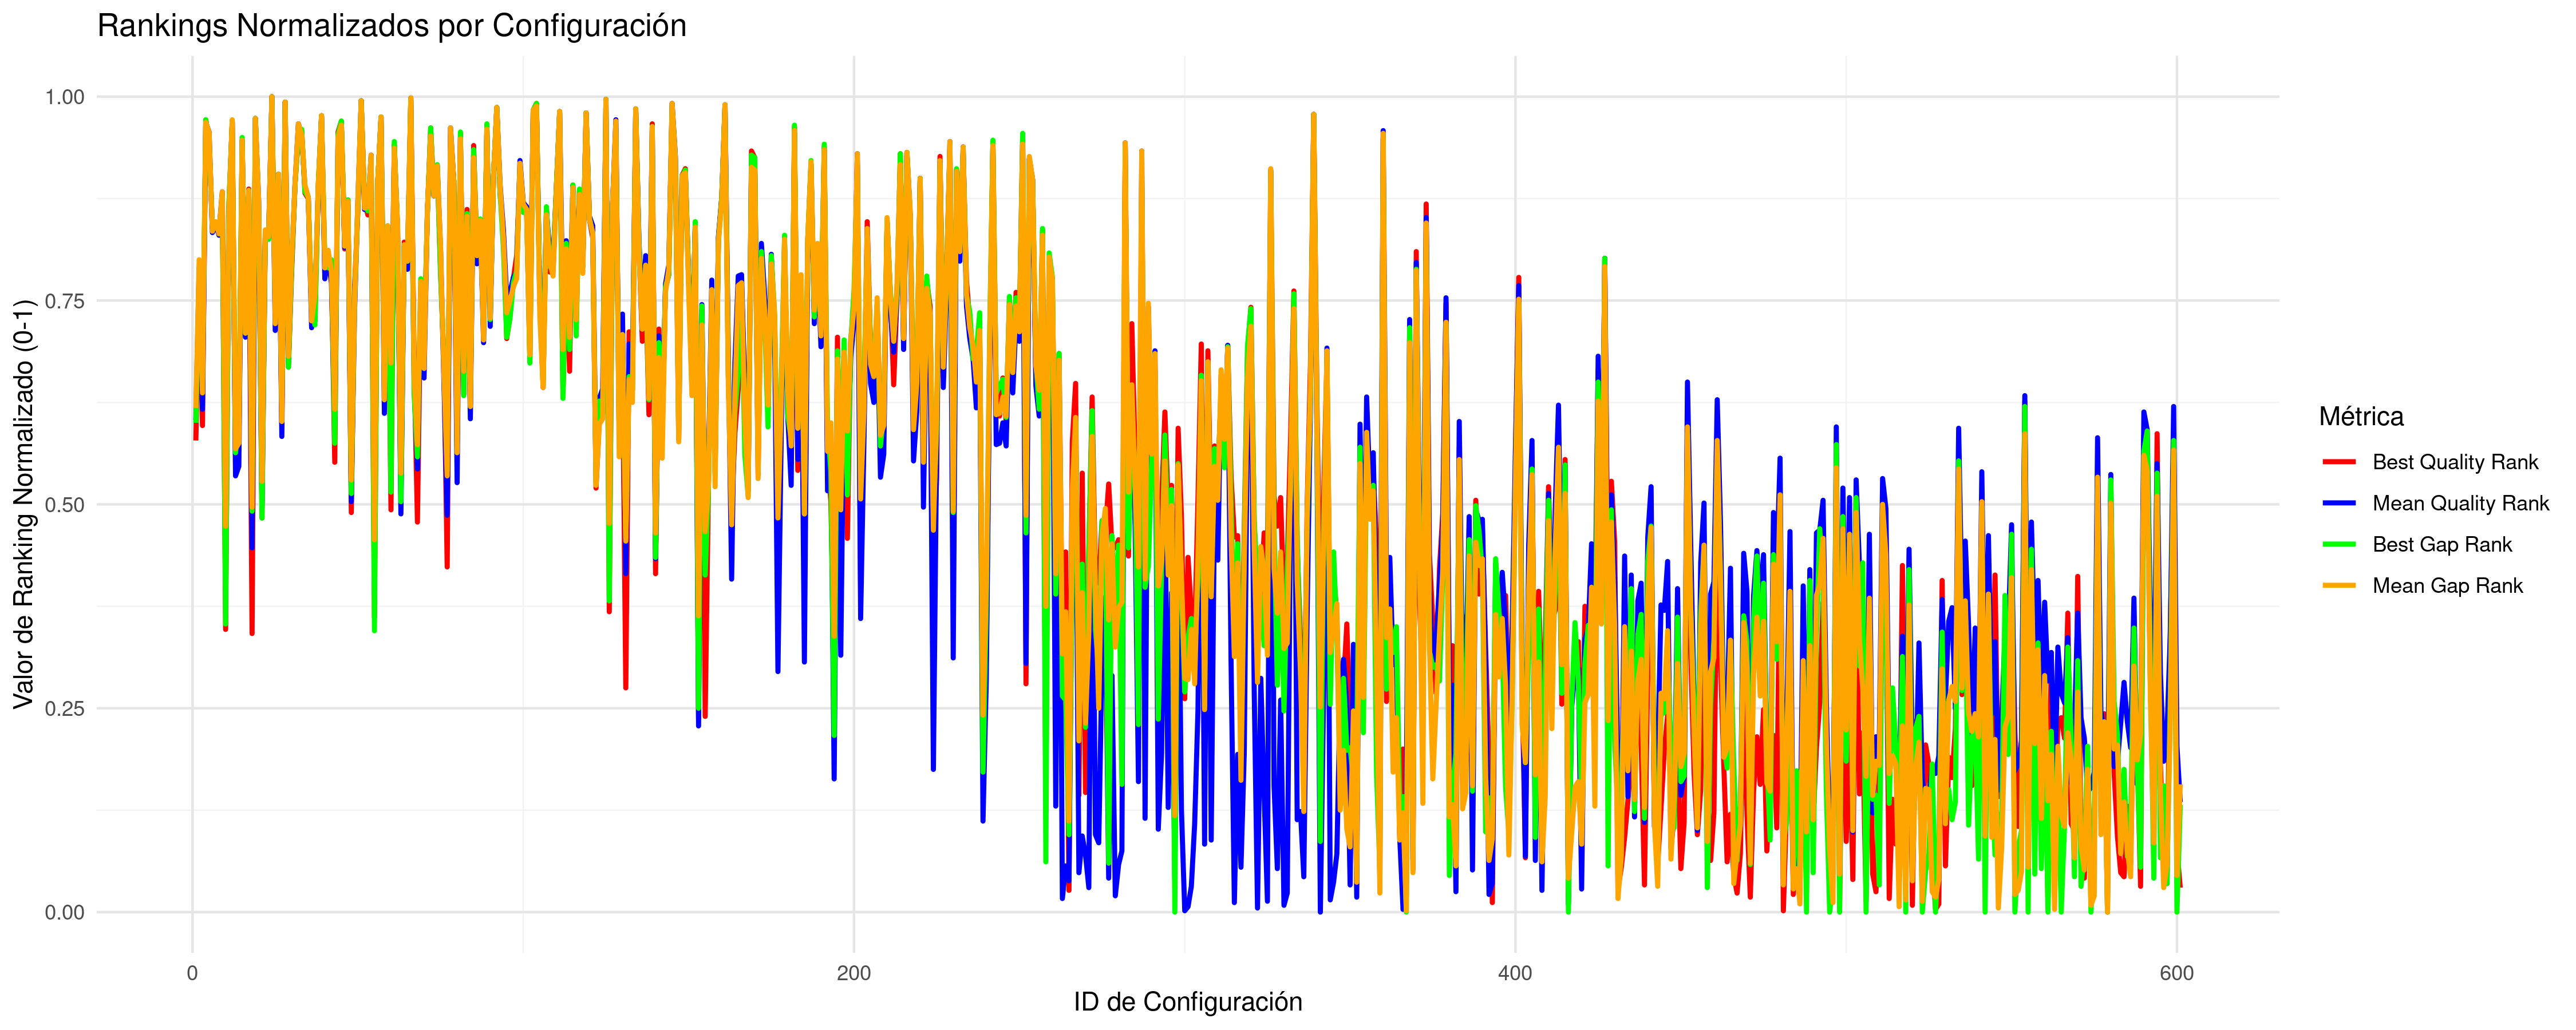

Values plotted in this chart, from the file beside it:
CONFIG_ID; B; M; INSTANCES; BR; MR; BNR; MNR; BG; MG; BRG; MRG; BNRG; MNRG
1; 32576332; 32788010; 5; 162; 233; 0.4927; 0.5666; 0.8727; 1.199; 162; 233; 0.4927; 0.5666
2; 32939259; 33217179; 5; 216; 308.2; 0.6784; 0.7476; 1.889; 2.523; 216; 308.2; 0.6784; 0.7476
3; 32618343; 32810421; 5; 146; 246.4; 0.4983; 0.5908; 1.067; 1.269; 146; 246.4; 0.4983; 0.5908
4; 39576435; 39890265; 5; 286; 395.8; 0.9487; 0.9611; 22.36; 23.12; 286; 395.8; 0.9487; 0.9611
5; 38145664; 39203420; 5; 282; 386.6; 0.9009; 0.9398; 17.99; 21; 282; 386.6; 0.9009; 0.9398
6; 33277571; 33418343; 5; 225; 329.4; 0.7698; 0.7968; 3.043; 3.145; 225; 329.4; 0.7698; 0.7968
7; 33330438; 33481873; 5; 235; 333.8; 0.793; 0.8093; 3.1; 3.341; 235; 333.8; 0.793; 0.8093
8; 33253837; 33392481; 5; 233; 326.4; 0.7744; 0.7913; 2.726; 3.066; 233; 326.4; 0.7744; 0.7913
9; 33757332; 33888334; 5; 248; 353; 0.8392; 0.8553; 4.156; 4.597; 248; 353; 0.8392; 0.8553
10; 32418224; 32644070; 10; 116; 157; 0.3048; 0.5373; 0.3467; 0.6322; 116; 157; 0.3048; 0.5373
11; 33482740; 33614140; 5; 239; 341.6; 0.8179; 0.8276; 3.669; 3.749; 239; 341.6; 0.8179; 0.8276
12; 39321635; 39964594; 5; 283; 395.2; 0.9457; 0.9595; 21.6; 23.34; 283; 395.2; 0.9457; 0.9595
13; 32530991; 32719661; 5; 153; 216.6; 0.4718; 0.5265; 0.7323; 0.9887; 153; 216.6; 0.4718; 0.5265
14; 32573524; 32727451; 5; 142; 220.2; 0.4471; 0.5323; 0.8576; 1.012; 142; 220.2; 0.4471; 0.5323
15; 38159100; 38858769; 5; 269; 386.2; 0.921; 0.9353; 18.28; 19.94; 269; 386.2; 0.921; 0.9353
16; 32777303; 32938862; 5; 193; 269.4; 0.5793; 0.654; 1.365; 1.665; 193; 269.4; 0.5793; 0.654
17; 33767492; 33901903; 5; 249; 354; 0.8414; 0.8581; 4.283; 4.638; 249; 354; 0.8414; 0.8581
18; 32415575; 32642254; 8; 111; 183.5; 0.378; 0.5782; 0.4787; 0.6866; 111; 183.5; 0.378; 0.5782
19; 39931567; 40067342; 5; 285; 396.4; 0.9513; 0.9623; 23.22; 23.67; 285; 396.4; 0.9513; 0.9623
20; 33395193; 33798452; 5; 232; 350.2; 0.7938; 0.8454; 3.515; 4.318; 232; 350.2; 0.7938; 0.8454
21; 32484498; 32677488; 8; 130; 187.4; 0.2885; 0.5995; 0.4828; 0.7952; 130; 187.4; 0.2885; 0.5995
22; 33203387; 33421892; 5; 237; 329.6; 0.7766; 0.8007; 2.814; 3.156; 237; 329.6; 0.7766; 0.8007
23; 33186705; 33379801; 5; 227; 324.8; 0.7555; 0.7872; 2.655; 3.026; 227; 324.8; 0.7555; 0.7872
24; 73449244; 74941755; 5; 292; 412.2; 1; 1; 127.4; 131.3; 292; 412.2; 1; 1
25; 32841633; 32964031; 5; 196; 276.2; 0.63; 0.6696; 1.532; 1.743; 196; 276.2; 0.63; 0.6696
26; 34424526; 34625480; 5; 256; 366.4; 0.8763; 0.888; 6.455; 6.871; 256; 366.4; 0.8763; 0.888
27; 32620037; 32765359; 5; 158; 228.8; 0.5; 0.5547; 0.9752; 1.13; 158; 228.8; 0.5; 0.5547
28; 51196417; 52180512; 5; 289; 408.4; 0.9897; 0.9906; 58.32; 61.05; 289; 408.4; 0.9897; 0.9906
29; 32723960; 32883026; 5; 179; 258.2; 0.5308; 0.625; 1.224; 1.493; 179; 258.2; 0.5308; 0.625
30; 33007594; 33244441; 5; 222; 311.4; 0.7203; 0.7561; 2.208; 2.608; 222; 311.4; 0.7203; 0.7561
31; 33925976; 34067473; 5; 250; 360.6; 0.8557; 0.8734; 4.758; 5.149; 250; 360.6; 0.8557; 0.8734
32; 38332768; 39823204; 5; 284; 393; 0.9311; 0.9551; 18.7; 22.91; 284; 393; 0.9311; 0.9551
33; 38545742; 39088098; 5; 274; 388.2; 0.9321; 0.9411; 19.48; 20.64; 274; 388.2; 0.9321; 0.9411
34; 33725407; 33983933; 5; 252; 357.4; 0.837; 0.8671; 4.321; 4.89; 252; 357.4; 0.837; 0.8671
35; 33634814; 33853037; 5; 244; 351.4; 0.8351; 0.8511; 4.013; 4.487; 244; 351.4; 0.8351; 0.8511
36; 32840335; 32969920; 5; 191; 278.4; 0.6529; 0.6734; 1.57; 1.761; 191; 278.4; 0.6529; 0.6734
37; 32807381; 33049898; 5; 203; 291.4; 0.681; 0.705; 1.455; 2.008; 203; 291.4; 0.681; 0.705
38; 33780591; 33922114; 5; 246; 355.4; 0.8419; 0.861; 4.608; 4.7; 246; 355.4; 0.8419; 0.861
39; 40603531; 41020523; 5; 287; 400.2; 0.9641; 0.9715; 25.86; 26.61; 287; 400.2; 0.9641; 0.9715
40; 33022409; 33161786; 5; 208; 304.6; 0.7113; 0.7366; 2.313; 2.353; 208; 304.6; 0.7113; 0.7366
41; 33034778; 33265510; 5; 212; 314.6; 0.7093; 0.7597; 2.185; 2.673; 212; 314.6; 0.7093; 0.7597
42; 33006749; 33143372; 5; 206; 301.6; 0.7045; 0.7295; 2.215; 2.296; 206; 301.6; 0.7045; 0.7295
43; 32542609; 32786095; 5; 150; 233.8; 0.4781; 0.5657; 0.7683; 1.193; 150; 233.8; 0.4781; 0.5657
44; 38540807; 38960015; 5; 280; 386; 0.9229; 0.9376; 18.83; 20.25; 280; 386; 0.9229; 0.9376
45; 39547908; 39819619; 5; 281; 394.4; 0.9538; 0.957; 22.38; 22.9; 281; 394.4; 0.9538; 0.957
46; 33132632; 33283203; 5; 213; 317.4; 0.7285; 0.7668; 2.682; 2.728; 213; 317.4; 0.7285; 0.7668
47; 33614234; 33762774; 5; 245; 347; 0.8238; 0.8412; 3.842; 4.209; 245; 347; 0.8238; 0.8412
48; 32486146; 32686155; 8; 139; 193.9; 0.4141; 0.6008; 0.5907; 0.822; 139; 193.9; 0.4141; 0.6008
49; 32939035; 33028232; 5; 199; 288.2; 0.6762; 0.6969; 1.683; 1.942; 199; 288.2; 0.6762; 0.6969
50; 33411268; 33802481; 5; 236; 351.6; 0.8076; 0.8498; 3.565; 4.329; 236; 351.6; 0.8076; 0.8498
51; 58809049; 60195448; 5; 290; 409.6; 0.9923; 0.9936; 82.1; 85.79; 290; 409.6; 0.9923; 0.9936
52; 33570401; 33679826; 5; 242; 344.8; 0.8282; 0.8355; 3.7; 3.953; 242; 344.8; 0.8282; 0.8355
53; 33398578; 33706710; 5; 234; 346.2; 0.8007; 0.838; 3.517; 4.033; 234; 346.2; 0.8007; 0.838
54; 37629942; 38290293; 5; 258; 377.2; 0.8832; 0.9127; 16.64; 18.18; 258; 377.2; 0.8832; 0.9127
55; 32423737; 32630637; 10; 104; 160.5; 0.233; 0.5598; 0.2681; 0.5904; 104; 160.5; 0.233; 0.5598
56; 33960478; 34089782; 5; 253; 361.8; 0.8634; 0.8771; 5.088; 5.217; 253; 361.8; 0.8634; 0.8771
57; 40099411; 40826038; 5; 288; 399; 0.9615; 0.9691; 24; 26; 288; 399; 0.9615; 0.9691
58; 32697211; 32802530; 5; 156; 240.6; 0.5326; 0.5804; 1.144; 1.244; 156; 240.6; 0.5326; 0.5804
59; 33304399; 33447373; 5; 226; 331.8; 0.7732; 0.8023; 3.019; 3.235; 226; 331.8; 0.7732; 0.8023
60; 32486511; 32873824; 5; 153; 220.8; 0.3348; 0.5583; 0.5579; 1.462; 153; 220.8; 0.3348; 0.5583
... 541 more rows
